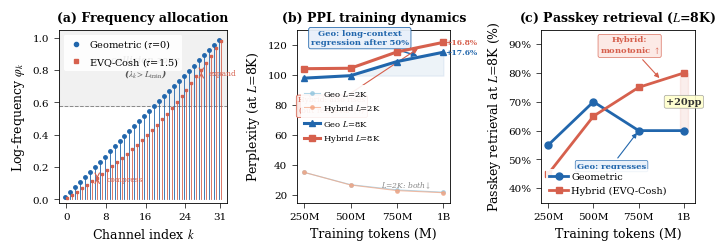

This chart was generated by the following Python code:
"""
Figure 1 for NeurIPS paper: EVQ-Cosh Frequency Allocation
3-panel: (a) Frequency allocation  (b) PPL Waterbed  (c) Retrieval Crossover

Usage: python scripts/figures/fig1_neurips.py
Output:
  - paper/figs/fig1_frequency_dynamics.pdf/.png
"""

import numpy as np
import matplotlib
matplotlib.use("Agg")
import matplotlib.pyplot as plt
import matplotlib.ticker as mticker
from matplotlib.patches import FancyArrowPatch

# ── NeurIPS style ──────────────────────────────────────────────────
plt.rcParams.update({
    "font.family": "serif",
    "font.serif": ["Times New Roman", "DejaVu Serif"],
    "mathtext.fontset": "stix",
    "font.size": 8,
    "axes.labelsize": 9,
    "axes.titlesize": 9,
    "xtick.labelsize": 7.5,
    "ytick.labelsize": 7.5,
    "legend.fontsize": 7,
    "figure.dpi": 300,
    "savefig.dpi": 300,
    "axes.linewidth": 0.6,
    "xtick.major.width": 0.5,
    "ytick.major.width": 0.5,
    "lines.linewidth": 1.2,
    "lines.markersize": 4,
})

# Colors
C_GEO = "#2166ac"       # blue for Geometric
C_HYB = "#d6604d"       # red for Hybrid/EVQ
C_COLLISION = "#e0e0e0"  # gray for collision zone
C_GEO_LIGHT = "#92c5de"
C_HYB_LIGHT = "#f4a582"

# ── Data ───────────────────────────────────────────────────────────

# Panel (a): Frequency allocation
d_head = 64
K = d_head // 2  # 32 channels
base = 500_000
tau = 1.5
L_train = 2048

u_k = np.linspace(0.5 / K, 1 - 0.5 / K, K)  # midpoint quantiles

# Geometric: uniform in [0, 1]
phi_geo = u_k.copy()

# EVQ-cosh
phi_evq = 1 - (1 / tau) * np.arcsinh((1 - u_k) * np.sinh(tau))

# Collision boundary: φ > c means λ > L_train
c_boundary = np.log(L_train) / np.log(base)  # ≈ 0.581

# Panel (b): PPL training dynamics (Phase9F, 750M, L=2048)
ckpt_tokens = np.array([250, 500, 750, 1000])  # millions
ckpt_pct = ["25%", "50%", "75%", "100%"]

geo_ppl_2k = np.array([35.195, 26.995, 23.523, 21.980])
geo_ppl_8k = np.array([97.774, 99.432, 108.804, 115.010])
hyb_ppl_2k = np.array([35.212, 26.780, 23.058, 21.648])
hyb_ppl_8k = np.array([104.051, 104.356, 115.214, 121.583])
hyb_tokens = np.array([250, 500, 750, 1000])

# Panel (c): Passkey L=8K retrieval (20-trial checkpoint eval, consistent)
geo_ret_8k = np.array([55, 70, 60, 60])
hyb_ret_8k = np.array([45, 65, 75, 80])

# ── Figure ─────────────────────────────────────────────────────────
fig, axes = plt.subplots(
    1,
    3,
    figsize=(7.0, 2.4),
    constrained_layout=True,
    gridspec_kw={"width_ratios": [1.1, 1.0, 1.0]},
)

# ═══════════════════════════════════════════════════════════════════
# Panel (a): Frequency Allocation Stem Plot
# ═══════════════════════════════════════════════════════════════════
ax = axes[0]

# Collision zone background
ax.axhspan(c_boundary, 1.05, color=C_COLLISION, alpha=0.45, zorder=0)
ax.text(K // 2, (c_boundary + 1.05) / 2, "collision zone\n($\\lambda_k > L_{\\mathrm{train}}$)",
        fontsize=6.5, color="#555555", ha="center", va="center",
        fontweight="bold", style="italic")
ax.axhline(c_boundary, color="#888888", linewidth=0.7, linestyle="--", zorder=1)

# Stem plots
offset = 0.25  # horizontal offset between geo and evq stems
for k_idx in range(K):
    # Geometric stems
    ax.plot([k_idx - offset, k_idx - offset], [0, phi_geo[k_idx]],
            color=C_GEO, linewidth=0.6, zorder=2)
    ax.plot(k_idx - offset, phi_geo[k_idx], "o", color=C_GEO,
            markersize=2.5, zorder=3)
    # EVQ stems
    ax.plot([k_idx + offset, k_idx + offset], [0, phi_evq[k_idx]],
            color=C_HYB, linewidth=0.6, zorder=2)
    ax.plot(k_idx + offset, phi_evq[k_idx], "s", color=C_HYB,
            markersize=2.0, zorder=3)

# Spacing annotations
# Low-freq end (high k): spacing expands
k_annot = 27
ax.annotate("",
            xy=(k_annot + offset, phi_evq[k_annot]),
            xytext=(k_annot + offset, phi_evq[k_annot - 1]),
            arrowprops=dict(arrowstyle="<->", color=C_HYB, lw=0.8))
ax.text(k_annot + offset + 1.5, (phi_evq[k_annot] + phi_evq[k_annot - 1]) / 2,
        "expand", fontsize=5.5, color=C_HYB, ha="left", va="center")

# High-freq end (low k): spacing compresses — use slightly higher k to avoid crowding
k_annot2 = 6
ax.annotate("",
            xy=(k_annot2 + offset, phi_evq[k_annot2]),
            xytext=(k_annot2 + offset, phi_evq[k_annot2 - 1]),
            arrowprops=dict(arrowstyle="<->", color=C_HYB, lw=0.8))
ax.text(k_annot2 + offset + 1.8, (phi_evq[k_annot2] + phi_evq[k_annot2 - 1]) / 2,
        "compress", fontsize=5.5, color=C_HYB, ha="left", va="center")

# Labels and formatting
ax.set_xlabel("Channel index $k$")
ax.set_ylabel("Log-frequency $\\varphi_k$")
ax.set_xlim(-1.5, K + 0.5)
ax.set_ylim(-0.02, 1.05)
ax.set_xticks([0, 8, 16, 24, 31])

# Legend
ax.plot([], [], "o", color=C_GEO, markersize=3, label="Geometric ($\\tau$=0)")
ax.plot([], [], "s", color=C_HYB, markersize=3, label="EVQ-Cosh ($\\tau$=1.5)")
ax.legend(loc="upper left", framealpha=0.9, edgecolor="none",
          borderpad=0.3, handletextpad=0.3)

ax.set_title("(a) Frequency allocation", fontweight="bold", pad=6)

# ═══════════════════════════════════════════════════════════════════
# Panel (b): PPL Waterbed Training Dynamics
# Narrative: Geo L=8K gets WORSE with training, Hybrid doesn't
# ═══════════════════════════════════════════════════════════════════
ax = axes[1]

# --- L=2K lines: thin, muted (context, not focus) ---
ax.plot(ckpt_tokens, geo_ppl_2k, "-o", color=C_GEO_LIGHT, markersize=2.5,
        label="Geo $L$=2K", zorder=2, linewidth=0.8, alpha=0.7)
ax.plot(hyb_tokens, hyb_ppl_2k, "-o", color=C_HYB_LIGHT, markersize=2.5,
        label="Hybrid $L$=2K", zorder=2, linewidth=0.8, alpha=0.7)

# --- L=8K lines: BOLD, the main story ---
ax.plot(ckpt_tokens, geo_ppl_8k, "-^", color=C_GEO, markersize=5,
        label="Geo $L$=8K", zorder=4, linewidth=2.2)
ax.plot(hyb_tokens, hyb_ppl_8k, "-s", color=C_HYB, markersize=5,
        label="Hybrid $L$=8K", zorder=4, linewidth=2.2)

# Shade the Geo regression zone (50% → 100%)
ax.fill_between(ckpt_tokens[1:], geo_ppl_8k[1:],
                [geo_ppl_8k[1]] * 3,  # flat baseline at 50% level
                color=C_GEO, alpha=0.08, zorder=1)

# Annotation: Geo regression after 50%
ax.annotate("Geo: long-context\nregression after 50%",
            xy=(875, 112), xytext=(550, 120),
            fontsize=6, color=C_GEO, ha="center", fontweight="bold",
            arrowprops=dict(arrowstyle="-|>", color=C_GEO, lw=1.0,
                            mutation_scale=8),
            bbox=dict(boxstyle="round,pad=0.25", facecolor="#e8f0fa",
                      edgecolor=C_GEO, alpha=0.95, linewidth=0.6))

# Annotation: Hybrid also rises (waterbed too, but retrieval unharmed)
ax.annotate("Hybrid: also rises\n(but retrieval $\\uparrow$!)",
            xy=(875, 118.4), xytext=(400, 75),
            fontsize=5.5, color=C_HYB, ha="center",
            arrowprops=dict(arrowstyle="-|>", color=C_HYB, lw=0.8,
                            mutation_scale=7),
            bbox=dict(boxstyle="round,pad=0.25", facecolor="#fce8e4",
                      edgecolor=C_HYB, alpha=0.95, linewidth=0.6))

# Small "+17.6%" label at Geo endpoint
ax.text(1010, 115.0, "+17.6%", fontsize=5.5, color=C_GEO,
        ha="left", va="center", fontweight="bold")
# Small "+16.8%" label at Hybrid endpoint
ax.text(1010, 121.6, "+16.8%", fontsize=5.5, color=C_HYB,
        ha="left", va="center", fontweight="bold")

# "both improve" label for L=2K
ax.text(800, 27, "$L$=2K: both$\\downarrow$", fontsize=5.5,
        color="#888888", ha="center", va="center", style="italic")

ax.set_xlabel("Training tokens (M)")
ax.set_ylabel("Perplexity (at $L$=8K)")
ax.set_xticks(ckpt_tokens)
ax.set_xticklabels(["250M", "500M", "750M", "1B"])
ax.set_ylim(15, 130)
ax.legend(loc="center left", framealpha=0.9, edgecolor="none",
          borderpad=0.3, handletextpad=0.3, fontsize=6,
          ncol=1)

ax.set_title("(b) PPL training dynamics", fontweight="bold", pad=6)

# ═══════════════════════════════════════════════════════════════════
# Panel (c): Passkey L=8K Retrieval Crossover
# ═══════════════════════════════════════════════════════════════════
ax = axes[2]

ax.plot(ckpt_tokens, geo_ret_8k, "-o", color=C_GEO, markersize=5,
        label="Geometric", zorder=3, linewidth=2.0)
ax.plot(hyb_tokens, hyb_ret_8k, "-s", color=C_HYB, markersize=5,
        label="Hybrid (EVQ-Cosh)", zorder=3, linewidth=2.0)

# Shade the gap at 100% to emphasize the +20pp
ax.fill_betweenx([60, 80], 980, 1020, color=C_HYB, alpha=0.10, zorder=1)
ax.annotate("+20pp",
            xy=(1000, 70), xytext=(1000, 70),
            fontsize=7, color="#333333", ha="center", va="center",
            fontweight="bold",
            bbox=dict(boxstyle="round,pad=0.2", facecolor="#ffffcc",
                      edgecolor="#999999", alpha=0.9, linewidth=0.5))

# Geo regression annotation
ax.annotate("Geo: regresses",
            xy=(750, 60), xytext=(600, 47),
            fontsize=6, color=C_GEO, ha="center", fontweight="bold",
            arrowprops=dict(arrowstyle="-|>", color=C_GEO, lw=0.8,
                            mutation_scale=7),
            bbox=dict(boxstyle="round,pad=0.2", facecolor="#e8f0fa",
                      edgecolor=C_GEO, alpha=0.9, linewidth=0.5))

# Hybrid monotonic improvement annotation
ax.annotate("Hybrid:\nmonotonic $\\uparrow$",
            xy=(875, 77.5), xytext=(700, 87),
            fontsize=6, color=C_HYB, ha="center", fontweight="bold",
            arrowprops=dict(arrowstyle="-|>", color=C_HYB, lw=0.8,
                            mutation_scale=7),
            bbox=dict(boxstyle="round,pad=0.2", facecolor="#fce8e4",
                      edgecolor=C_HYB, alpha=0.9, linewidth=0.5))

ax.set_xlabel("Training tokens (M)")
ax.set_ylabel("Passkey retrieval at $L$=8K (%)")
ax.set_xticks(ckpt_tokens)
ax.set_xticklabels(["250M", "500M", "750M", "1B"])
ax.set_ylim(35, 95)
ax.set_yticks([40, 50, 60, 70, 80, 90])
ax.yaxis.set_major_formatter(mticker.FormatStrFormatter("%d%%"))
ax.legend(loc="lower left", framealpha=0.9, edgecolor="none",
          borderpad=0.3, handletextpad=0.3)

ax.set_title("(c) Passkey retrieval ($L$=8K)", fontweight="bold", pad=6)

# ── Save ───────────────────────────────────────────────────────────
import os

paper_fig_dir = "paper/figs"
os.makedirs(paper_fig_dir, exist_ok=True)

paper_pdf = os.path.join(paper_fig_dir, "fig1_frequency_dynamics.pdf")
paper_png = os.path.join(paper_fig_dir, "fig1_frequency_dynamics.png")

for path in [paper_pdf, paper_png]:
    fig.savefig(path, bbox_inches="tight", pad_inches=0.02)

print("Saved:")
print(f"  {paper_pdf}")
print(f"  {paper_png}")
print(f"\nFrequency data check:")
print(f"  Collision boundary c = {c_boundary:.3f}")
print(f"  Geo spacing (low-freq, k=28-29): {phi_geo[29]-phi_geo[28]:.4f}")
print(f"  EVQ spacing (low-freq, k=28-29): {phi_evq[29]-phi_evq[28]:.4f}")
print(f"  Ratio: {(phi_evq[29]-phi_evq[28])/(phi_geo[29]-phi_geo[28]):.2f}x")
print(f"  Geo spacing (high-freq, k=2-3):  {phi_geo[3]-phi_geo[2]:.4f}")
print(f"  EVQ spacing (high-freq, k=2-3):  {phi_evq[3]-phi_evq[2]:.4f}")
print(f"  Ratio: {(phi_evq[3]-phi_evq[2])/(phi_geo[3]-phi_geo[2]):.2f}x")
